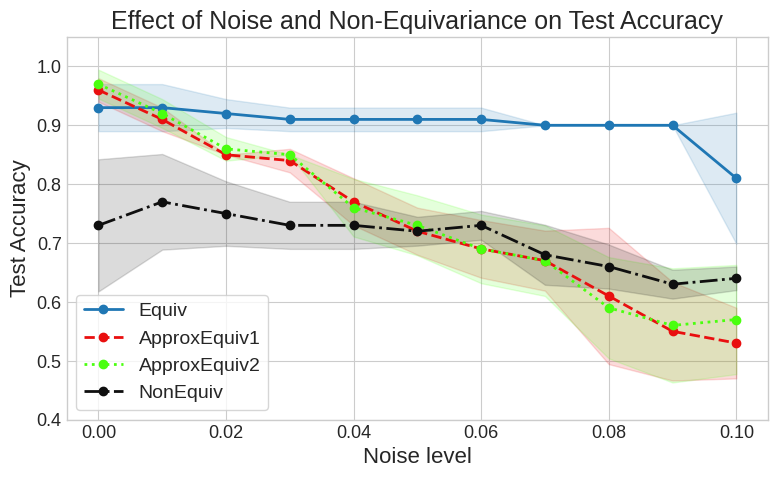

Write Python code to recreate this figure.
import matplotlib.pyplot as plt
import numpy as np

# ----------------------------
# Updated data
# ----------------------------
data = {
    0: {
        0.00: [0.90, 1.00, 0.90, 0.95, 0.90],
        0.01: [0.90, 1.00, 0.90, 0.95, 0.90],
        0.02: [0.90, 0.95, 0.90, 0.95, 0.90],
        0.03: [0.90, 0.95, 0.90, 0.90, 0.90],
        0.04: [0.90, 0.95, 0.90, 0.90, 0.90],
        0.05: [0.90, 0.95, 0.90, 0.90, 0.90],
        0.06: [0.90, 0.95, 0.90, 0.90, 0.90],
        0.07: [0.90, 0.90, 0.90, 0.90, 0.90],
        0.08: [0.90, 0.90, 0.90, 0.90, 0.90],
        0.09: [0.90, 0.90, 0.90, 0.90, 0.90],
        0.10: [0.90, 0.90, 0.65, 0.70, 0.90],
    },
    1: {
        0.00: [0.95, 1.00, 0.95, 0.95, 0.95],
        0.01: [0.95, 0.90, 0.90, 0.90, 0.90],
        0.02: [0.85, 0.85, 0.85, 0.85, 0.85],
        0.03: [0.85, 0.85, 0.80, 0.85, 0.85],
        0.04: [0.80, 0.80, 0.80, 0.70, 0.75],
        0.05: [0.75, 0.75, 0.75, 0.65, 0.70],
        0.06: [0.70, 0.75, 0.70, 0.60, 0.70],
        0.07: [0.70, 0.75, 0.65, 0.60, 0.65],
        0.08: [0.65, 0.80, 0.45, 0.60, 0.55],
        0.09: [0.65, 0.50, 0.45, 0.65, 0.50],
        0.10: [0.60, 0.50, 0.50, 0.60, 0.45],
    },
    2: {
        0.00: [0.95, 1.00, 0.95, 0.95, 1.00],
        0.01: [0.95, 0.90, 0.95, 0.90, 0.90],
        0.02: [0.85, 0.85, 0.90, 0.85, 0.85],
        0.03: [0.85, 0.85, 0.85, 0.85, 0.85],
        0.04: [0.80, 0.80, 0.80, 0.70, 0.70],
        0.05: [0.80, 0.75, 0.75, 0.65, 0.70],
        0.06: [0.70, 0.75, 0.75, 0.60, 0.65],
        0.07: [0.70, 0.75, 0.70, 0.60, 0.60],
        0.08: [0.70, 0.45, 0.65, 0.60, 0.55],
        0.09: [0.70, 0.45, 0.50, 0.65, 0.50],
        0.10: [0.65, 0.45, 0.50, 0.70, 0.55],
    },
    3: {
        0.00: [0.80, 0.65, 0.55, 0.80, 0.85],
        0.01: [0.80, 0.65, 0.70, 0.85, 0.85],
        0.02: [0.80, 0.65, 0.75, 0.80, 0.75],
        0.03: [0.75, 0.65, 0.75, 0.75, 0.75],
        0.04: [0.75, 0.65, 0.75, 0.75, 0.75],
        0.05: [0.70, 0.70, 0.75, 0.70, 0.75],
        0.06: [0.70, 0.70, 0.75, 0.75, 0.75],
        0.07: [0.60, 0.65, 0.75, 0.70, 0.70],
        0.08: [0.60, 0.65, 0.70, 0.70, 0.65],
        0.09: [0.60, 0.60, 0.65, 0.65, 0.65],
        0.10: [0.65, 0.60, 0.65, 0.65, 0.65],
    },
    # 4: {
    #     0.00: [0.95, 0.90, 0.90, 0.90, 0.95],
    #     0.01: [0.95, 0.90, 0.90, 0.95, 0.90],
    #     0.02: [0.95, 0.90, 0.90, 0.95, 0.95],
    #     0.03: [0.95, 0.95, 0.95, 0.90, 0.90],
    #     0.04: [0.95, 0.95, 0.95, 0.90, 0.90],
    #     0.05: [0.95, 0.90, 0.90, 0.95, 0.75],
    #     0.06: [0.95, 0.90, 0.90, 0.95, 0.75],
    #     0.07: [0.95, 0.90, 0.90, 0.95, 0.75],
    #     0.08: [0.95, 0.90, 0.90, 0.95, 0.75],
    #     0.09: [0.95, 0.90, 0.90, 0.95, 0.75],
    #     0.10: [0.95, 0.85, 0.90, 0.95, 0.75],
    # },
}

# ----------------------------
plt.style.use("seaborn-v0_8-whitegrid")
plt.rcParams.update(
    {
        "font.size": 14,
        "axes.labelsize": 16,
        "axes.titlesize": 18,
        "legend.fontsize": 14,
        "xtick.labelsize": 13,
        "ytick.labelsize": 13,
        "lines.linewidth": 2,
        "figure.dpi": 150,
    }
)

colors = {
    0: "#1f77b4",  # blue
    1: "#e90f0f",  # red
    2: "#4aff0e",  # yellow
    3: "#0f0f0f",  # black
    4: "#ff7f0e",  # orange
}

linestyles = {0: "-", 1: "--", 2: ":", 3: "-.", 4: "-"}

labels = {
    0: "Equiv",
    1: "ApproxEquiv1",
    2: "ApproxEquiv2",
    3: "NonEquiv",
    4: "Equivariantized QNN",
}

plt.figure(figsize=(8, 5))

# ---------------------------------------------------
# Plot data with shaded error intervals
# ---------------------------------------------------
for neq in data:
    noises = sorted(data[neq].keys())
    means = np.array([np.mean(data[neq][n]) for n in noises])
    stds = np.array([np.std(data[neq][n]) for n in noises])

    # Plot mean line
    plt.plot(
        noises,
        means,
        linestyle=linestyles[neq],
        color=colors[neq],
        marker="o",
        markersize=6,
        label=labels[neq],
    )

    # Shaded ±std region
    plt.fill_between(noises, means - stds, means + stds, color=colors[neq], alpha=0.15)

# ---------------------------------------------------
# Axes, title, legend
# ---------------------------------------------------
plt.xlabel("Noise level")
plt.ylabel("Test Accuracy")
plt.title("Effect of Noise and Non-Equivariance on Test Accuracy")

plt.ylim(0.4, 1.05)
plt.xlim(-0.005, 0.105)

plt.legend(frameon=True, loc="best")
plt.tight_layout()
# plt.savefig("results_plot.jpg")
plt.show()
